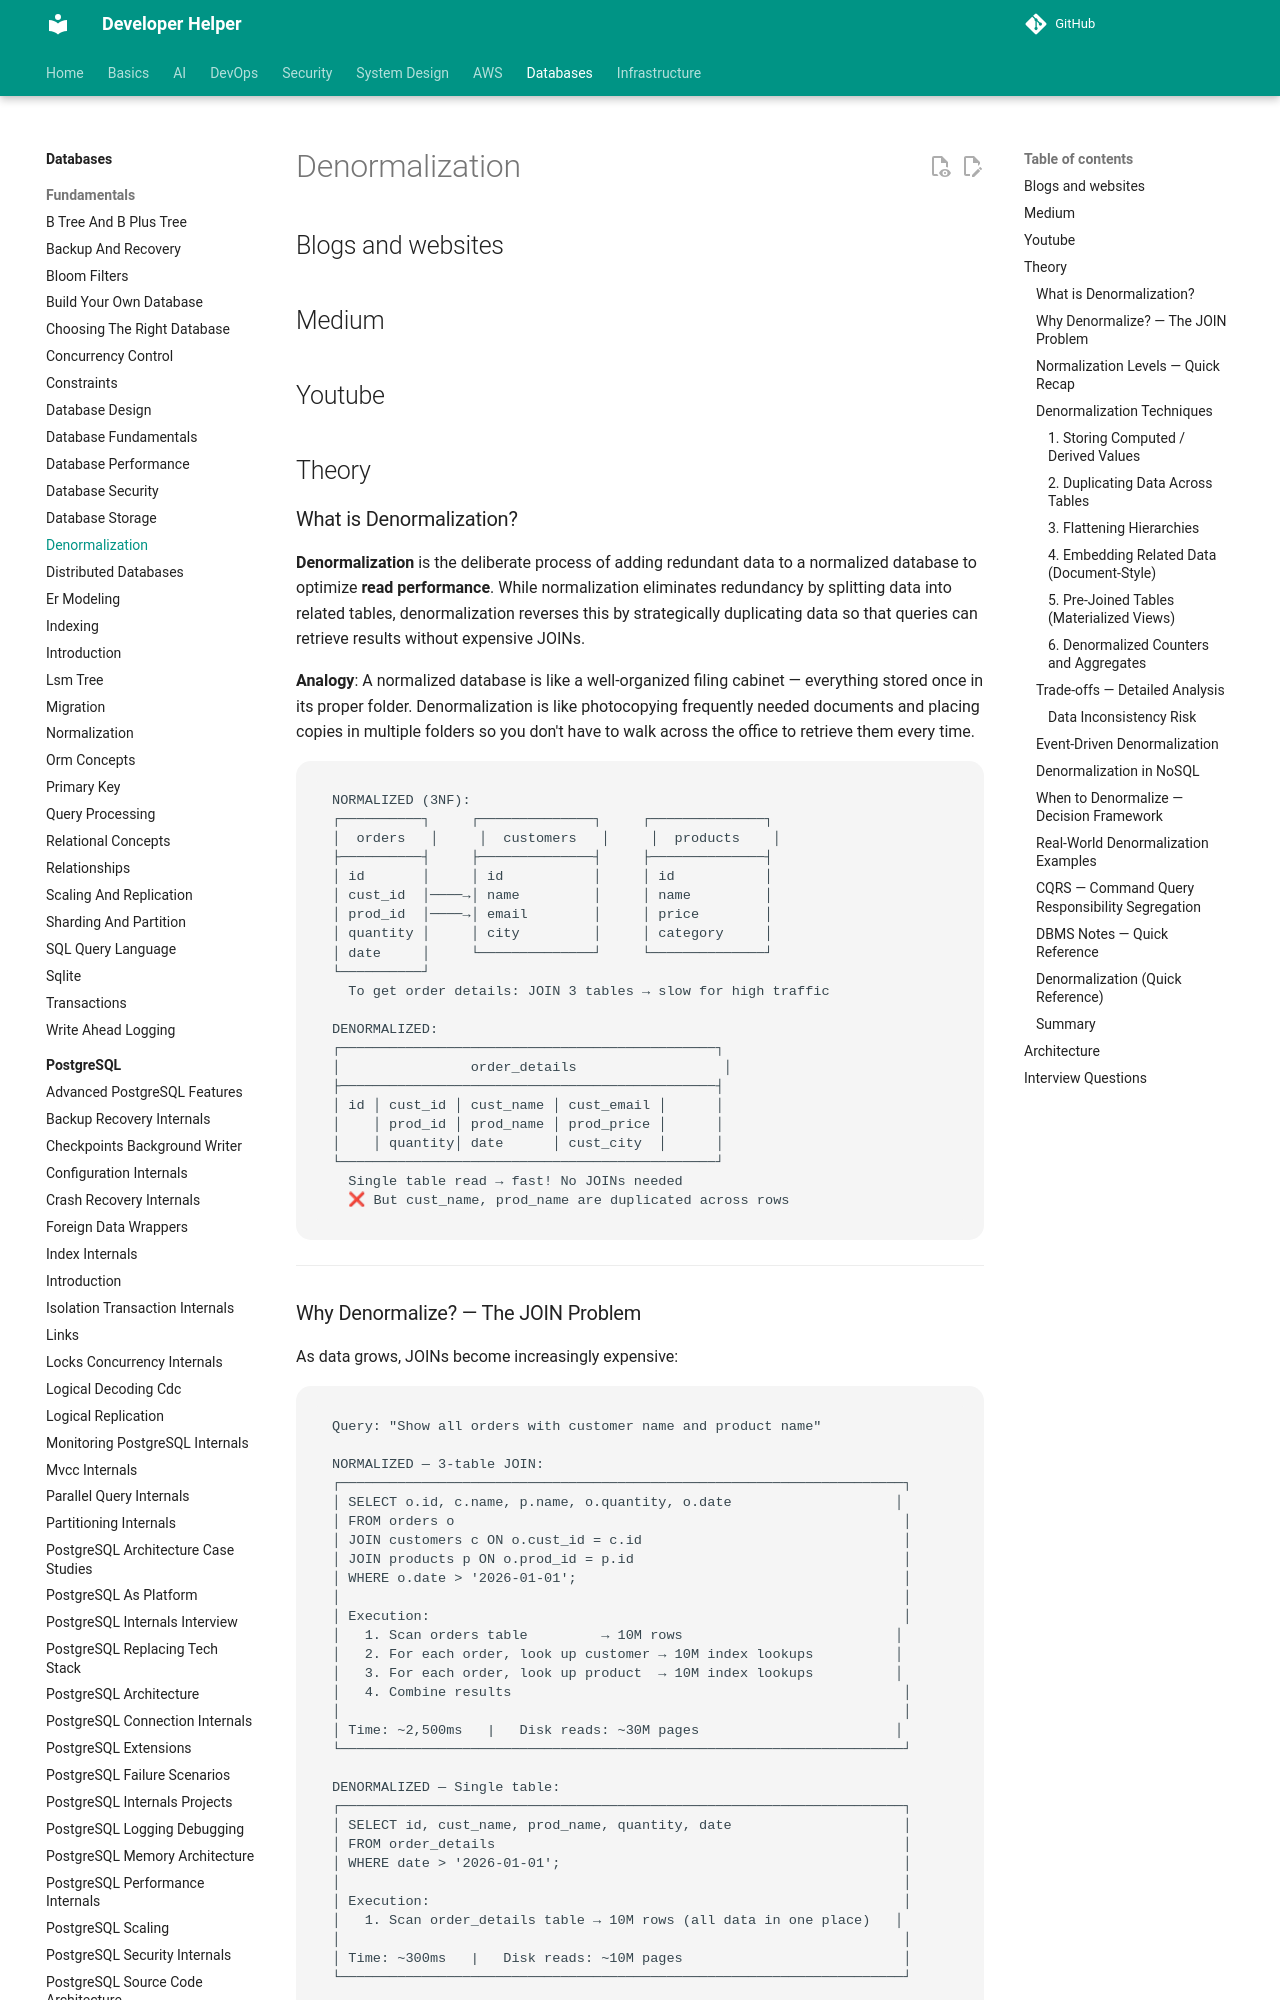

repository: abhishekghoshh/developer-helper · page: database/database/denormalization/index.html · generator: mkdocs

# Denormalization

## Blogs and websites


## Medium


## Youtube


## Theory

### What is Denormalization?

**Denormalization** is the deliberate process of adding redundant data to a normalized database to optimize **read performance**. While normalization eliminates redundancy by splitting data into related tables, denormalization reverses this by strategically duplicating data so that queries can retrieve results without expensive JOINs.

**Analogy**: A normalized database is like a well-organized filing cabinet — everything stored once in its proper folder. Denormalization is like photocopying frequently needed documents and placing copies in multiple folders so you don't have to walk across the office to retrieve them every time.

```
NORMALIZED (3NF):
┌──────────┐     ┌──────────────┐     ┌──────────────┐
│  orders   │     │  customers   │     │  products    │
├──────────┤     ├──────────────┤     ├──────────────┤
│ id       │     │ id           │     │ id           │
│ cust_id  │────→│ name         │     │ name         │
│ prod_id  │────→│ email        │     │ price        │
│ quantity │     │ city         │     │ category     │
│ date     │     └──────────────┘     └──────────────┘
└──────────┘
  To get order details: JOIN 3 tables → slow for high traffic

DENORMALIZED:
┌──────────────────────────────────────────────┐
│                order_details                  │
├──────────────────────────────────────────────┤
│ id │ cust_id │ cust_name │ cust_email │      │
│    │ prod_id │ prod_name │ prod_price │      │
│    │ quantity│ date      │ cust_city  │      │
└──────────────────────────────────────────────┘
  Single table read → fast! No JOINs needed
  ❌ But cust_name, prod_name are duplicated across rows
```

---
